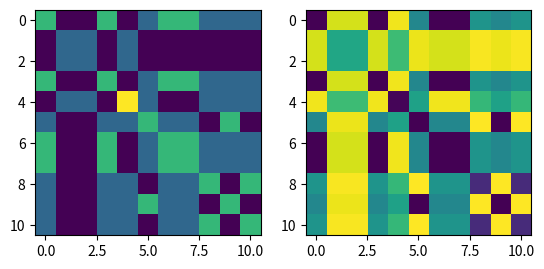

Python code for this plot: (Note: this script raises an exception after producing the figure.)
import numpy as np
from matplotlib import pyplot as plt

if __name__ == "__main__":
    print()
    sents = ["lysander loves bellamira", "john loves mary", "bob loves sue", "who is mary loved by john", "who is sue loved by bob"]
    K = 6
    T = 7
    vocab = list(set(" ".join(sents).split()))
    V = len(vocab)
    I = {vocab[i]:i for i in range(V)}
    N = V

    C1 = np.zeros((N, N))
    C2 = np.zeros((N, N))
    O = np.zeros((K*V, K*V))

    for i in range(len(sents)):
        sent = sents[i].split()
        s = np.zeros(V)
        o = np.zeros(K*V)

        for j in range(len(sent)):
            w = sent[j]
            o[j*V + I[w]] += 1
            s[I[w]] += 1
#        x /= np.linalg.norm(x)
        O += np.outer(o,o)
        C1 += np.outer(s,s)
        s2 = s.dot(C1)
        s2 /= np.linalg.norm(s2)
        C2 += (np.outer(s2,s2) - np.outer(s,s))

    fig, [ax1, ax2] = plt.subplots(nrows=1, ncols=2)
    ax1.imshow(C1)
    ax2.imshow(C2)
    fig.show()

    vocab = np.array(vocab)

    s = np.zeros(V)
    o = np.zeros(K*V)
    q = "who is bellamira loved by".split()

    for i in range(len(q)):
        w = q[i]
        o[i*V + I[w]] += a[i]
        s[I[w]] += a[i]


    s2 = s.dot(C2)
    isort = np.argsort(s2)[::-1][:5]
    print(list(zip(vocab[isort], s2[isort])))









        




